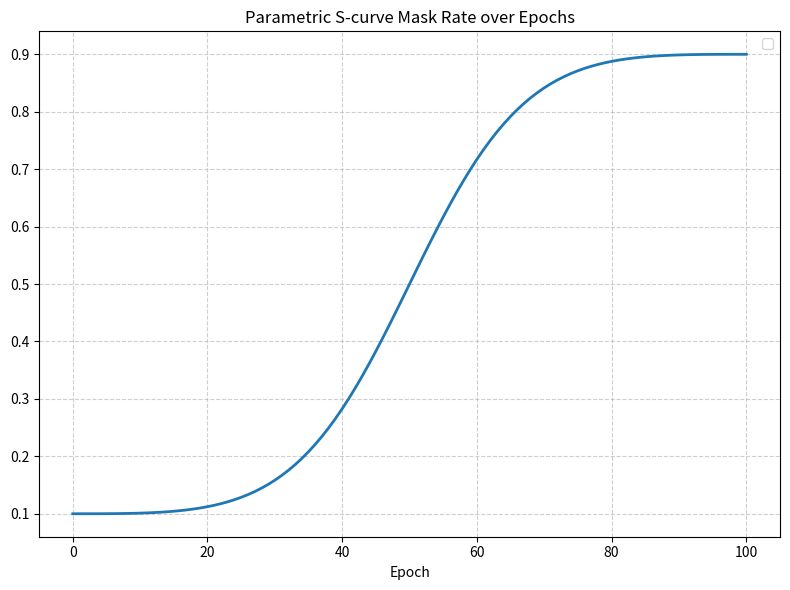

Here is the Python script that generated this plot:
import numpy as np
import matplotlib.pyplot as plt

def calc_mask_rate(epoch, total_epoch=100, init_rate=0.1, max_rate=0.9, p=3.0):
    """
    基于可调锐度的 S 曲线：
        s(x) = x^p / (x^p + (1-x)^p)
    p>=1 时两端导数为 0，但 p 越大曲线越陡，过渡越不“圆”，更有转折感。
    """
    # 归一化到 [0, 1]
    x = np.clip(epoch / total_epoch, 0.0, 1.0)
    # 避免 0^0
    eps = 1e-9
    x_p = np.power(np.clip(x, eps, 1.0), p)
    one_minus_x_p = np.power(np.clip(1.0 - x, eps, 1.0), p)
    s = x_p / (x_p + one_minus_x_p)

    return init_rate + (max_rate - init_rate) * s


def plot_mask_rate_curve(total_epoch=100, init_rate=0.1, max_rate=0.9, p=3.0):
    epochs = np.arange(0, total_epoch + 1)
    mask_rates = [calc_mask_rate(e, total_epoch, init_rate, max_rate, p=p) for e in epochs]

    plt.figure(figsize=(8, 6))
    plt.plot(epochs, mask_rates, label='', linewidth=2)
    plt.xlabel('Epoch')
    plt.title('Parametric S-curve Mask Rate over Epochs')
    plt.grid(True, linestyle='--', alpha=0.6)
    plt.legend()
    plt.tight_layout()
    plt.savefig('./param_scurve_mask_rate.png', dpi=300)
    plt.show()
    plt.close()


# 示例：调整 p 控制“平滑程度”（越大越陡）
if __name__ == "__main__":
    plot_mask_rate_curve(total_epoch=100, init_rate=0.1, max_rate=0.9, p=3.0)
